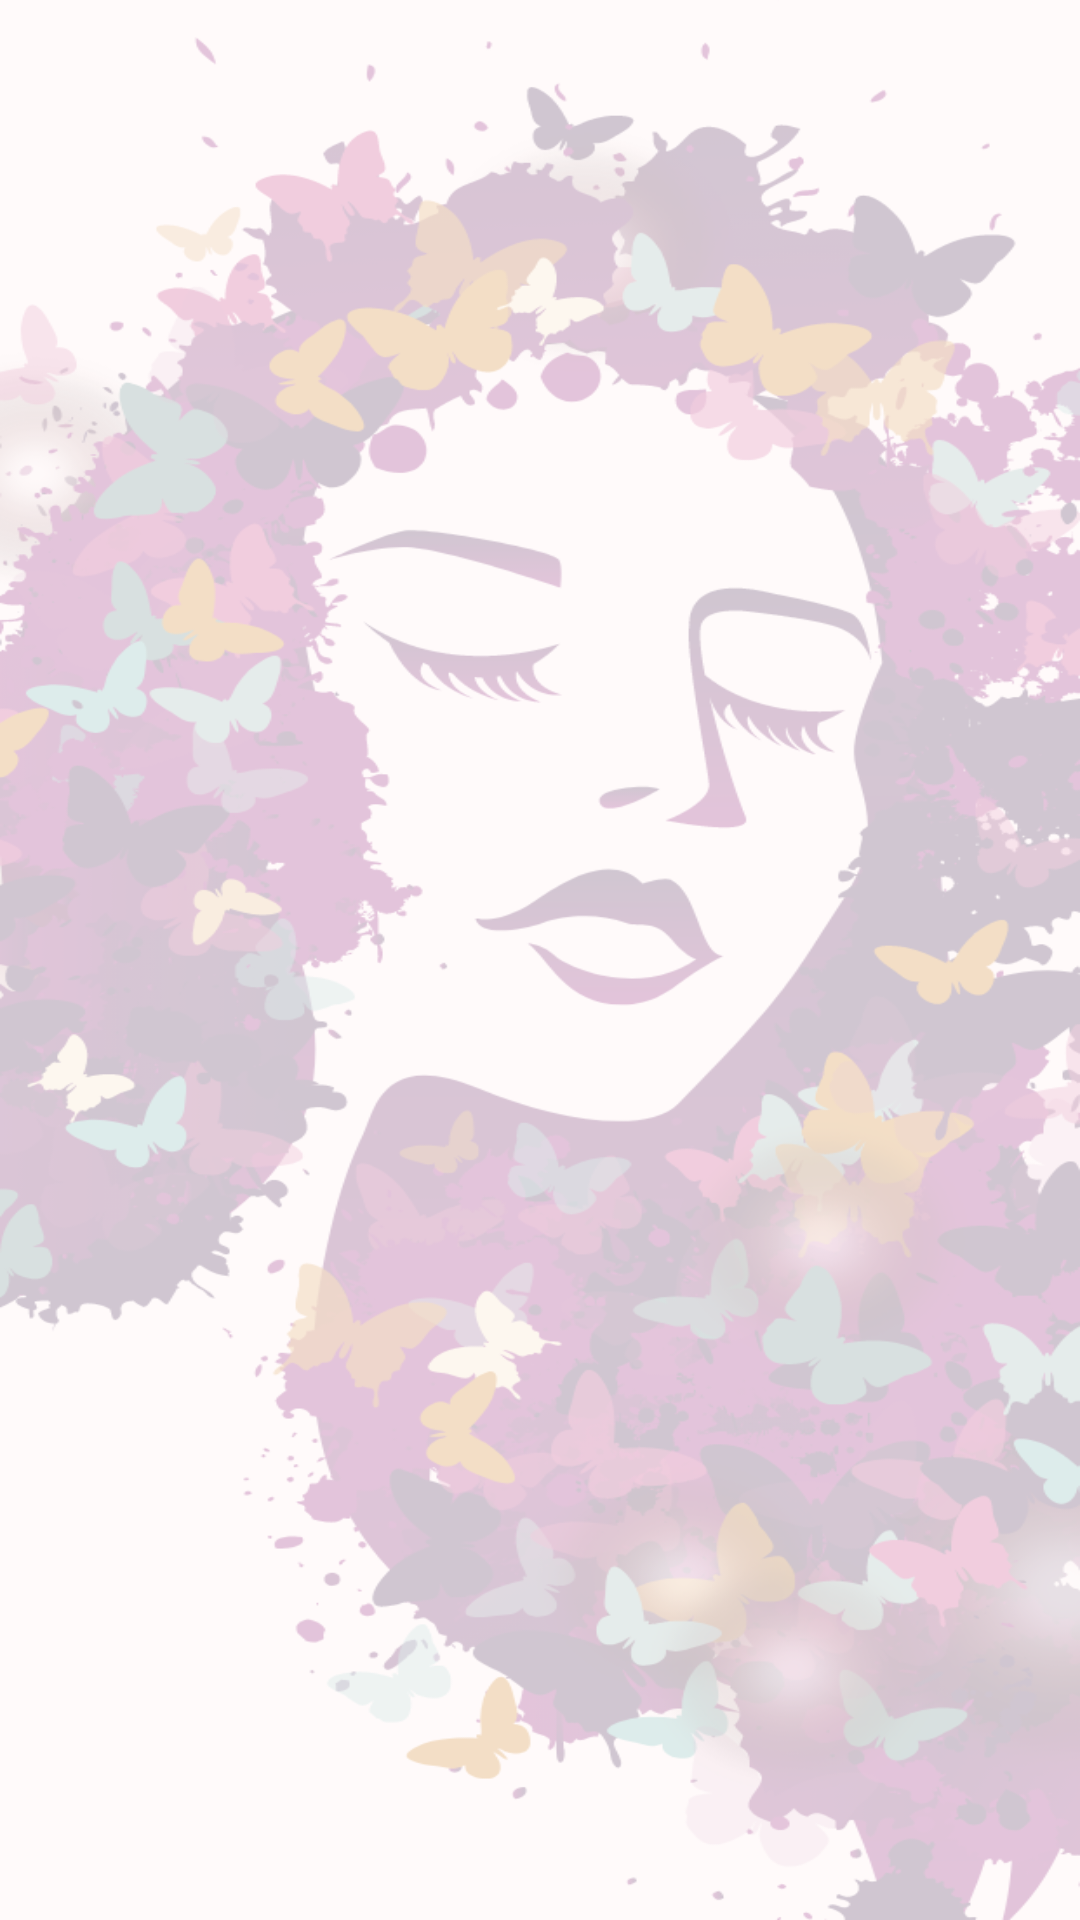

Android layout source for this screen:
<!-- AndroidManifest.xml: application theme AppTheme -->
<!-- res/layout/content_main.xml -->
<?xml version="1.0" encoding="utf-8"?>
<ScrollView xmlns:android="http://schemas.android.com/apk/res/android"
    xmlns:app="http://schemas.android.com/apk/res-auto"
    xmlns:tools="http://schemas.android.com/tools"
    android:layout_width="match_parent"
    android:layout_height="match_parent"
    app:layout_behavior="@string/appbar_scrolling_view_behavior"
    tools:context="com.womensafety.shajt3ch.MainActivity"
    tools:showIn="@layout/app_bar_main">

    <LinearLayout
        android:padding="16dp"
        android:layout_width="match_parent"
        android:layout_height="wrap_content"
        android:orientation="vertical">

        <FrameLayout
            android:id="@+id/content_frame"
            android:layout_width="match_parent"
            android:layout_height="match_parent"
            android:layout_alignParentStart="true"
            android:layout_alignParentTop="true">























        </FrameLayout>

    </LinearLayout>


</ScrollView>
<!-- res/layout/app_bar_main.xml (included above) -->
<?xml version="1.0" encoding="utf-8"?>
<androidx.coordinatorlayout.widget.CoordinatorLayout xmlns:android="http://schemas.android.com/apk/res/android"
    xmlns:app="http://schemas.android.com/apk/res-auto"
    xmlns:tools="http://schemas.android.com/tools"
    android:layout_width="match_parent"
    android:layout_height="match_parent"
    tools:context="com.womensafety.shajt3ch.MainActivity">

    <com.google.android.material.appbar.AppBarLayout
        android:layout_width="match_parent"
        android:layout_height="wrap_content"
        android:theme="@style/AppTheme.AppBarOverlay">

        <androidx.appcompat.widget.Toolbar
            android:id="@+id/toolbar"
            android:layout_width="match_parent"
            android:layout_height="?attr/actionBarSize"
            android:background="?attr/colorPrimary"
            app:popupTheme="@style/AppTheme.PopupOverlay" />

    </com.google.android.material.appbar.AppBarLayout>

    <include layout="@layout/content_main" />

    

</androidx.coordinatorlayout.widget.CoordinatorLayout>
<!-- resources referenced by this layout -->
<resources>
  <dimen name="fab_margin">16dp</dimen>
  <style name="AppTheme.AppBarOverlay" parent="ThemeOverlay.AppCompat.Dark.ActionBar" />
  <style name="AppTheme.PopupOverlay" parent4="ThemeOverlay.AppCompat.Light" />
  <style name="AppTheme" parent="Theme.AppCompat.Light.DarkActionBar">
          
          <item name="android:windowBackground">@drawable/bg_girl</item>
          <item name="colorPrimary">@color/colorPrimary</item>
          <item name="colorPrimaryDark">@color/colorPrimaryDark</item>
          <item name="colorAccent">@color/colorAccent</item>
          <item name="android:windowTranslucentNavigation">true</item>
          <item name="android:windowTranslucentStatus">true</item>
          <item name="android:statusBarColor">@android:color/transparent</item>
          <item name="font">@font/raleway_regular</item>
  
  
      </style>
  <!-- drawable bg_girl: png bitmap (drawable, 341516 bytes) -->
  <color name="colorPrimary">#FB5858</color>
  <color name="colorPrimaryDark">#D50631</color>
  <color name="colorAccent">#FF4081</color>
</resources>
